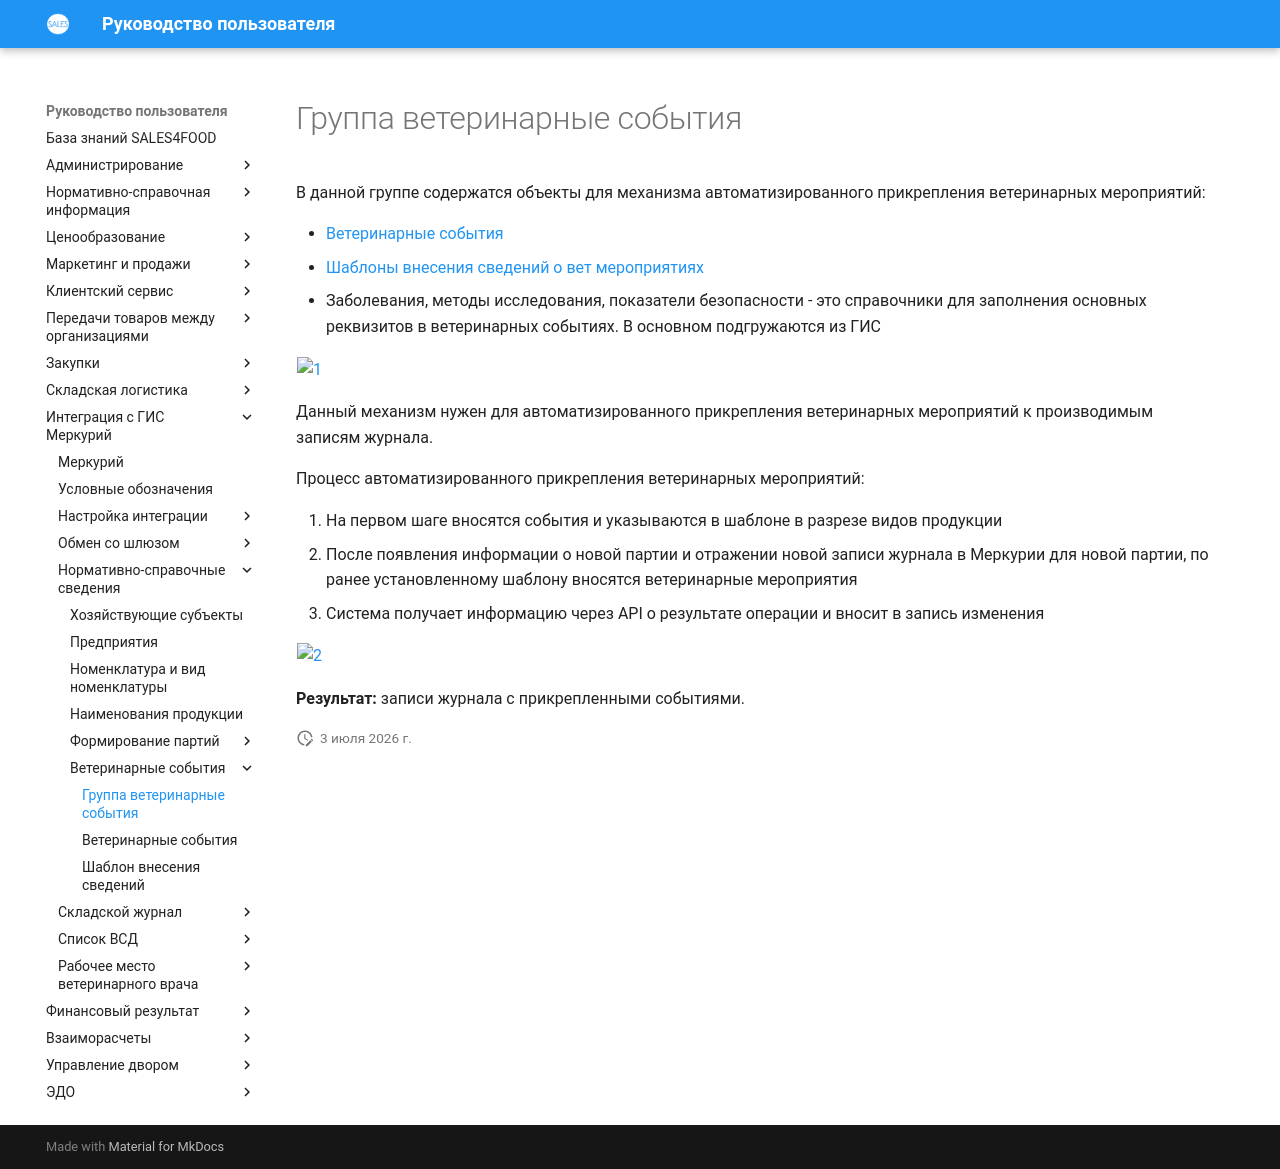

repository: Konstanta-it/sales4food · page: Mercury/NormativeReferenceInformation/VeterinaryEvents/GroupVeterinaryEvents/index.html · generator: mkdocs

# Группа ветеринарные события

В данной группе содержатся объекты для механизма автоматизированного прикрепления ветеринарных мероприятий:

- [Ветеринарные события](VeterinaryEvents.md)
- [Шаблоны внесения сведений о вет мероприятиях](TemplateForEnteringInformation.md)
- Заболевания, методы исследования, показатели безопасности - это справочники для заполнения основных реквизитов в ветеринарных событиях. В основном подгружаются из ГИС

[![1][1]][1]

Данный механизм нужен для автоматизированного прикрепления ветеринарных мероприятий к производимым записям журнала.

Процесс автоматизированного прикрепления ветеринарных мероприятий:

1. На первом шаге вносятся события и указываются в шаблоне в разрезе видов продукции
2. После появления информации о новой партии и отражении новой записи журнала в Меркурии для новой партии, по ранее установленному шаблону вносятся ветеринарные мероприятия
3. Система получает информацию через API о результате операции и вносит в запись изменения

[![2][2]][2]

**Результат:** записи журнала с прикрепленными событиями.

[1]: GroupVeterinaryEvents.assets/1.png
[2]: GroupVeterinaryEvents.assets/2.png
